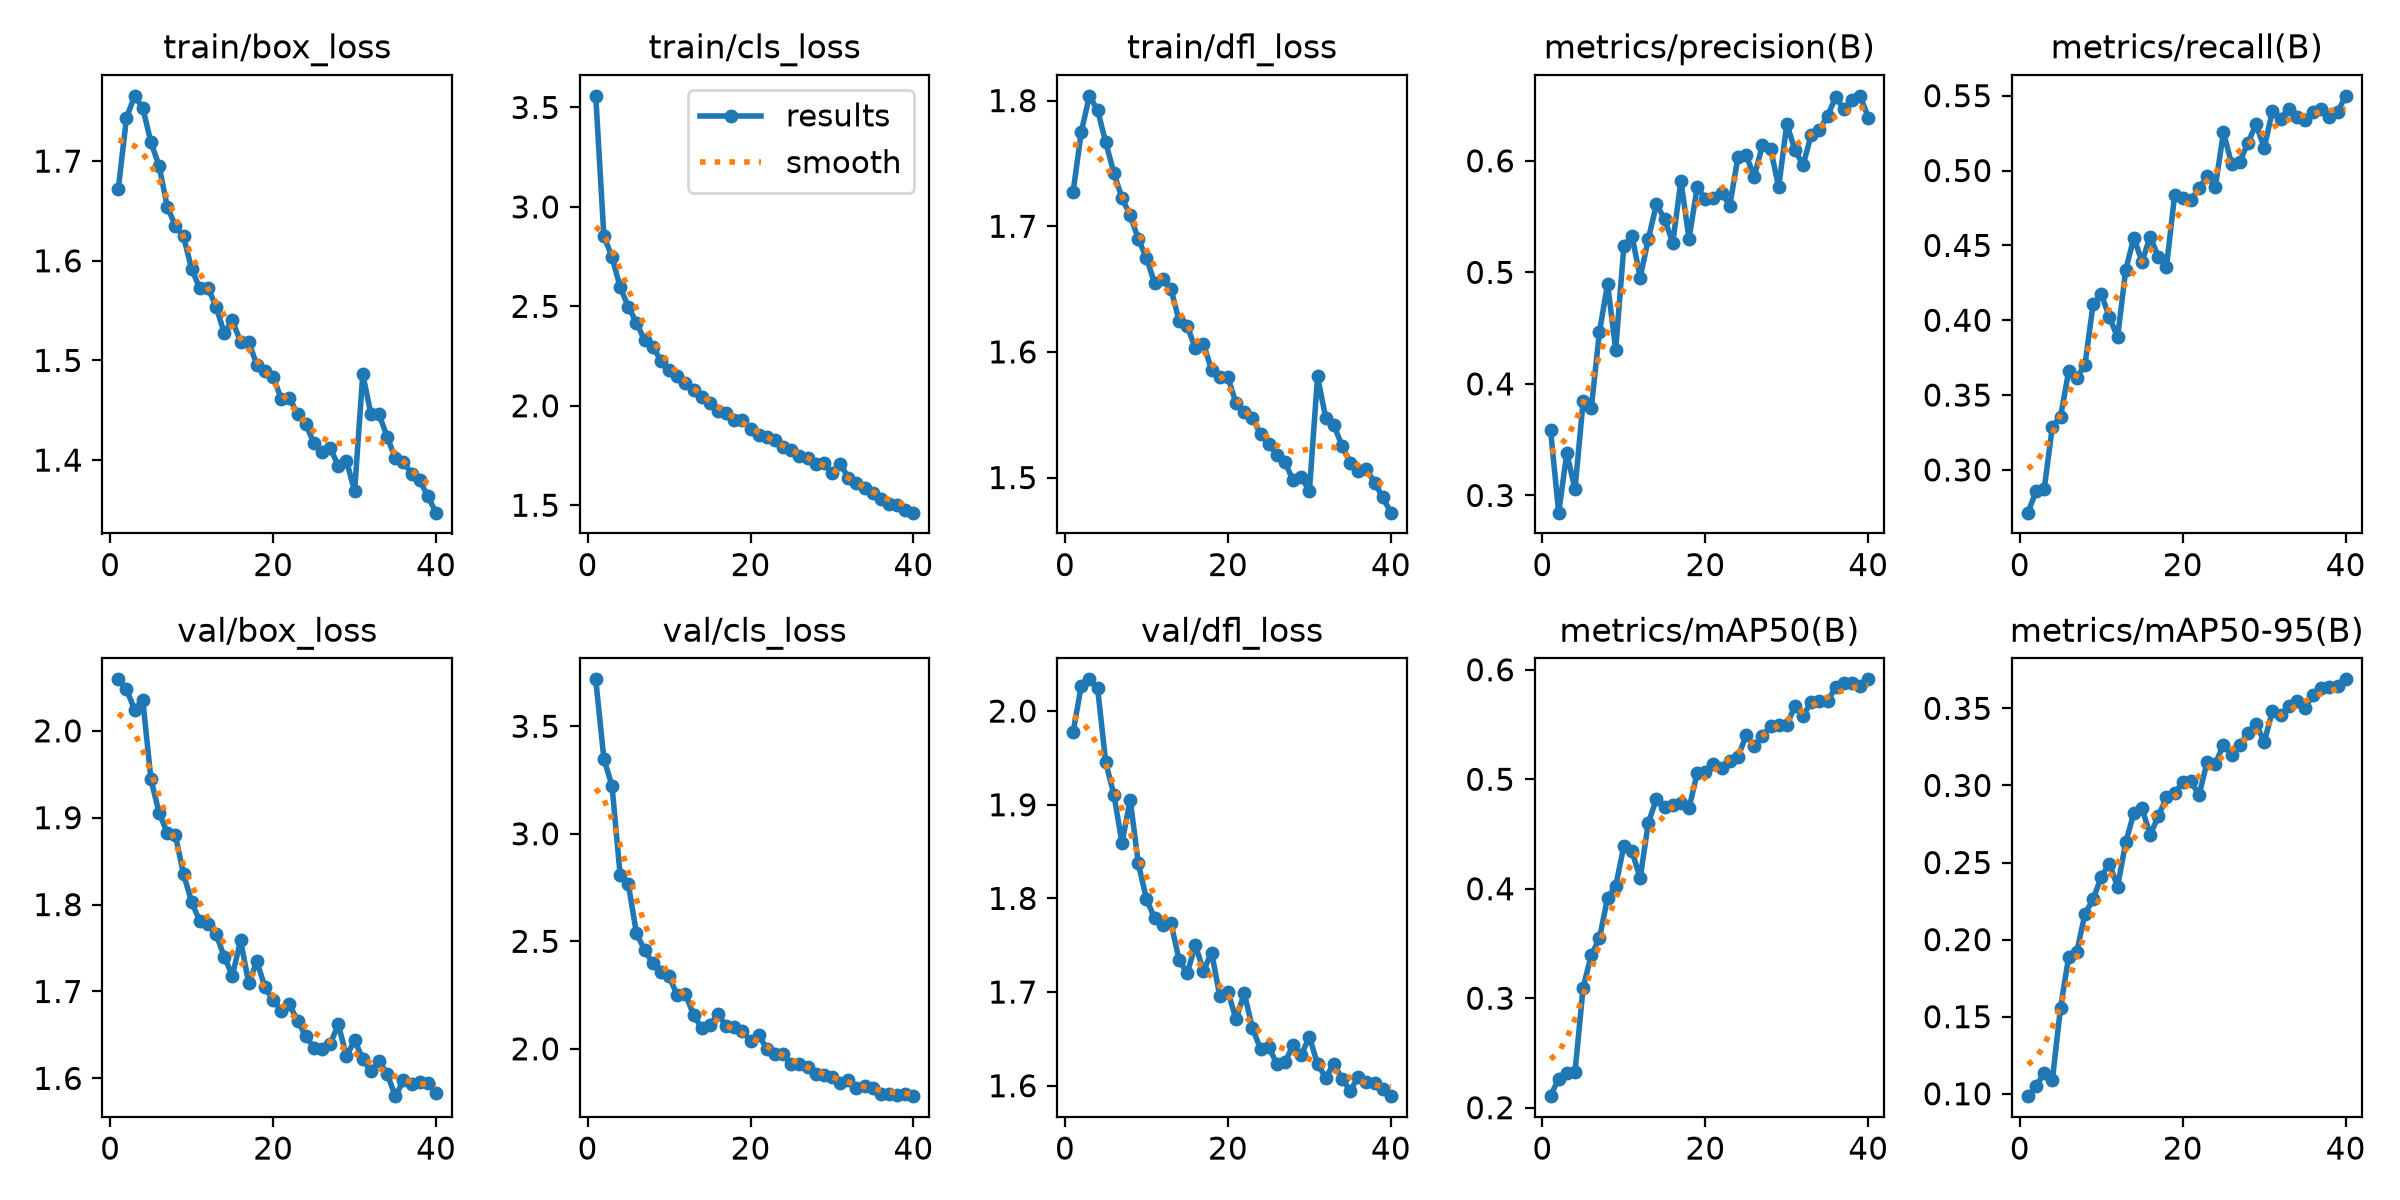

Source data for this figure (header and first rows):
epoch, time, train/box_loss, train/cls_loss, train/dfl_loss, metrics/precision(B), metrics/recall(B), metrics/mAP50(B), metrics/mAP50-95(B), val/box_loss, val/cls_loss, val/dfl_loss, lr/pg0, lr/pg1, lr/pg2
1, 600.4, 1.672, 3.558, 1.728, 0.3589, 0.2715, 0.2105, 0.09845, 2.059, 3.718, 1.978, 0.0002769, 0.0002769, 0.0002769
2, 1189, 1.743, 2.853, 1.775, 0.2846, 0.2858, 0.2266, 0.1051, 2.048, 3.348, 2.027, 0.0005409, 0.0005409, 0.0005409
3, 1780, 1.765, 2.749, 1.804, 0.338, 0.2874, 0.2319, 0.1132, 2.024, 3.222, 2.034, 0.0007911, 0.0007911, 0.0007911
4, 2373, 1.753, 2.595, 1.792, 0.3054, 0.3289, 0.2324, 0.1091, 2.036, 2.806, 2.025, 0.0007711, 0.0007711, 0.0007711
5, 2990, 1.719, 2.499, 1.767, 0.3843, 0.3354, 0.3097, 0.1559, 1.944, 2.765, 1.945, 0.0007505, 0.0007505, 0.0007505
6, 3617, 1.695, 2.417, 1.742, 0.3782, 0.3659, 0.3394, 0.1887, 1.906, 2.537, 1.911, 0.0007299, 0.0007299, 0.0007299
7, 4244, 1.654, 2.33, 1.722, 0.4464, 0.3616, 0.3546, 0.1922, 1.883, 2.459, 1.859, 0.0007093, 0.0007093, 0.0007093
8, 4880, 1.635, 2.297, 1.709, 0.4895, 0.3703, 0.3916, 0.2167, 1.88, 2.398, 1.905, 0.0006887, 0.0006887, 0.0006887
9, 5527, 1.624, 2.227, 1.69, 0.4308, 0.4107, 0.4025, 0.226, 1.835, 2.358, 1.837, 0.0006681, 0.0006681, 0.0006681
10, 6165, 1.592, 2.182, 1.675, 0.5235, 0.4173, 0.4392, 0.2409, 1.803, 2.338, 1.799, 0.0006474, 0.0006474, 0.0006474
11, 6807, 1.572, 2.149, 1.655, 0.5329, 0.4021, 0.4343, 0.2492, 1.781, 2.249, 1.779, 0.0006268, 0.0006268, 0.0006268
12, 7426, 1.573, 2.115, 1.658, 0.4951, 0.3885, 0.4096, 0.2343, 1.777, 2.256, 1.772, 0.0006062, 0.0006062, 0.0006062
13, 8004, 1.554, 2.078, 1.65, 0.5298, 0.4335, 0.4601, 0.263, 1.766, 2.158, 1.774, 0.0005856, 0.0005856, 0.0005856
14, 8571, 1.528, 2.046, 1.625, 0.561, 0.4551, 0.4822, 0.2821, 1.74, 2.096, 1.734, 0.000565, 0.000565, 0.000565
15, 9138, 1.54, 2.016, 1.621, 0.5478, 0.4391, 0.4746, 0.2852, 1.718, 2.111, 1.72, 0.0005444, 0.0005444, 0.0005444
16, 9705, 1.519, 1.974, 1.603, 0.5263, 0.4558, 0.4765, 0.2679, 1.759, 2.162, 1.75, 0.0005237, 0.0005237, 0.0005237
17, 10272, 1.518, 1.966, 1.606, 0.582, 0.4424, 0.4787, 0.28, 1.71, 2.107, 1.723, 0.0005031, 0.0005031, 0.0005031
18, 10839, 1.496, 1.928, 1.586, 0.5301, 0.4354, 0.4735, 0.2922, 1.735, 2.1, 1.742, 0.0004825, 0.0004825, 0.0004825
19, 11398, 1.489, 1.93, 1.58, 0.5764, 0.4836, 0.5058, 0.2948, 1.705, 2.085, 1.696, 0.0004619, 0.0004619, 0.0004619
20, 11956, 1.484, 1.886, 1.58, 0.5661, 0.4818, 0.5062, 0.3023, 1.69, 2.036, 1.7, 0.0004413, 0.0004413, 0.0004413
21, 12516, 1.461, 1.852, 1.559, 0.5663, 0.4806, 0.5142, 0.3026, 1.678, 2.064, 1.671, 0.0004207, 0.0004207, 0.0004207
22, 13085, 1.462, 1.842, 1.552, 0.5714, 0.4883, 0.5106, 0.2938, 1.685, 2, 1.699, 0.0004, 0.0004, 0.0004
23, 13651, 1.446, 1.828, 1.548, 0.5597, 0.4961, 0.5168, 0.3153, 1.666, 1.978, 1.662, 0.0003794, 0.0003794, 0.0003794
24, 14217, 1.436, 1.792, 1.534, 0.6032, 0.4891, 0.5202, 0.314, 1.649, 1.978, 1.639, 0.0003588, 0.0003588, 0.0003588
25, 14782, 1.417, 1.777, 1.527, 0.6053, 0.5256, 0.54, 0.3265, 1.635, 1.927, 1.641, 0.0003382, 0.0003382, 0.0003382
26, 15343, 1.408, 1.75, 1.518, 0.5857, 0.5043, 0.5307, 0.3196, 1.634, 1.931, 1.623, 0.0003176, 0.0003176, 0.0003176
27, 15906, 1.412, 1.736, 1.512, 0.6138, 0.5058, 0.5391, 0.3261, 1.639, 1.917, 1.625, 0.000297, 0.000297, 0.000297
28, 16464, 1.394, 1.707, 1.498, 0.6109, 0.5185, 0.5488, 0.3341, 1.662, 1.884, 1.644, 0.0002763, 0.0002763, 0.0002763
29, 17023, 1.399, 1.711, 1.5, 0.5763, 0.5309, 0.5493, 0.3398, 1.626, 1.879, 1.633, 0.0002557, 0.0002557, 0.0002557
30, 17589, 1.369, 1.662, 1.489, 0.633, 0.515, 0.5493, 0.3282, 1.644, 1.871, 1.652, 0.0002351, 0.0002351, 0.0002351
31, 18164, 1.486, 1.708, 1.58, 0.6097, 0.5397, 0.5671, 0.348, 1.623, 1.842, 1.623, 0.0002145, 0.0002145, 0.0002145
32, 18730, 1.446, 1.639, 1.547, 0.596, 0.5347, 0.5579, 0.3454, 1.608, 1.857, 1.609, 0.0001939, 0.0001939, 0.0001939
33, 19296, 1.446, 1.614, 1.542, 0.6236, 0.5411, 0.5709, 0.3512, 1.62, 1.818, 1.623, 0.0001733, 0.0001733, 0.0001733
34, 19862, 1.423, 1.588, 1.525, 0.6278, 0.5356, 0.5711, 0.3545, 1.605, 1.827, 1.607, 0.0001526, 0.0001526, 0.0001526
35, 20428, 1.402, 1.561, 1.512, 0.64, 0.5336, 0.5712, 0.3503, 1.579, 1.818, 1.595, 0.000132, 0.000132, 0.000132
36, 20994, 1.398, 1.533, 1.505, 0.6573, 0.5389, 0.5842, 0.3586, 1.598, 1.789, 1.609, 0.0001114, 0.0001114, 0.0001114
37, 21560, 1.386, 1.506, 1.507, 0.6463, 0.5411, 0.5875, 0.3629, 1.594, 1.792, 1.604, 9.0797e-05, 9.0797e-05, 9.0797e-05
38, 22125, 1.38, 1.499, 1.496, 0.6549, 0.5355, 0.5876, 0.3635, 1.596, 1.786, 1.603, 7.01802e-05, 7.01802e-05, 7.01802e-05
39, 22692, 1.364, 1.477, 1.484, 0.6582, 0.5391, 0.5852, 0.3643, 1.595, 1.791, 1.597, 4.95635e-05, 4.95635e-05, 4.95635e-05
40, 23260, 1.347, 1.463, 1.472, 0.6388, 0.5499, 0.5913, 0.3688, 1.583, 1.78, 1.589, 2.89468e-05, 2.89468e-05, 2.89468e-05
